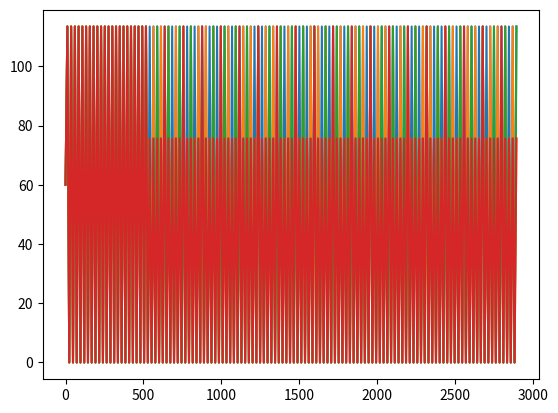

Here is the Python script that generated this plot:
from matplotlib import pyplot
import numpy as np
import math


def nextX(x, lamb, t=2):
    return x * math.exp(-1 * lamb * t)


def plotGraph(dose):
    '''
    Takes list of lists of dosages dispensed every 12 hours,
    maps them, and plots them
    '''
    # declare variables
    lamb = math.log(2) / 12  # time will be in terms of 12 hour intervals
    scene = []
    t = np.arange(0, 12*121*2, 12)

    # determine starting point for each new day
    for i in range(len(dose)):
        nextList = []
        for j in range(len(dose[i])):
            if (j == 0):
                nextList.append(dose[i][j])
            else:
                nextList.append(dose[i][j-1] + nextX(dose[i][j-1], lamb))
        scene.append(nextList)

    # Plot dosages
    pyplot.plot(t, np.asarray(scene[0]))
    pyplot.plot(t, np.asarray(scene[1]))
    pyplot.plot(t, np.asarray(scene[2]))
    pyplot.plot(t, np.asarray(scene[3]))
    pyplot.show()


def main():
    doseA = 60
    doseB = 40
    dose = []

    for i in range(4):
        dose.append([])
        for j in range(21):
            dose[i].append(doseA)
            dose[i].append(0)

    # regular daily doses, no change, 60 per 24 hours
    for i in range(100):
        dose[0].append(doseA)
        dose[0].append(0)

    # alternating high-low daily dose
    for i in range(50):
        dose[1].append(doseA)
        dose[1].append(0)
        dose[1].append(doseB)
        dose[1].append(0)

    for i in range(33):
        dose[2].append(doseA)
        dose[2].append(0)
        dose[2].append(doseB)
        dose[2].append(0)
        dose[2].append(doseB)
        dose[2].append(0)
    dose[2].append(doseA)
    dose[2].append(0)

    for i in range(20):
        dose[3].append(doseA)
        dose[3].append(0)
        dose[3].append(doseB)
        dose[3].append(0)
        dose[3].append(doseB)
        dose[3].append(0)
        dose[3].append(doseB)
        dose[3].append(0)
        dose[3].append(doseB)
        dose[3].append(0)

    plotGraph(dose)


if __name__ == '__main__':
    main()
